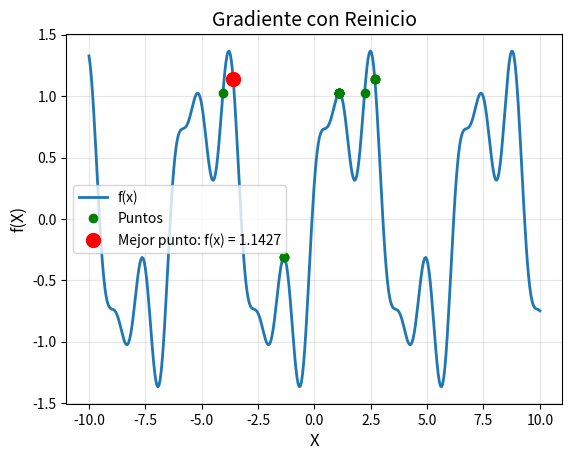

Recreate this plot in Python.
import matplotlib.pyplot as plt
import numpy as np
import random

# Parámetros iniciales del algoritmo
Rango = [-4, 8]
presicion = 0.0001
paso = 0.2
max_iter = 300
rango_numinicial=[-3,3]
num_intentos=20

# Función objetivo
def funcion(x):
    return np.sin(x) + 0.5 * np.sin(3*x) + 0.3 * np.cos(5*x)

# Derivada
def derivada(x):
    return np.cos(x) + 1.5 * np.cos(3*x) - 1.5 * np.sin(5*x)

# Gradiente descendente
def gradiente_descendente(x_inicial, paso, max_iter):
    puntos_x = []
    puntos_y = []

    x = x_inicial
    puntos_x.append(x)
    puntos_y.append(funcion(x))

    gradiente = derivada(x)

    for i in range(max_iter):
        if abs(gradiente) > presicion:
            gradiente = derivada(x)
            x = x + (paso * gradiente)
        else:
            break
        puntos_x.append(x)
        puntos_y.append(funcion(x))

    return x, gradiente


print(f"{'Iteracion':<12} {'x_inicial':<25}{'X final':<20} {'f(X final)':<20}")
print("-" * 80)

mejores_x = []
mejores_y = []

for i in range(num_intentos):
    valor_inicial = random.uniform(rango_numinicial[0], rango_numinicial[1])
    x_final, gradiente = gradiente_descendente(valor_inicial, paso, max_iter)

    mejores_x.append(x_final)
    mejores_y.append(funcion(x_final))

    print(f"{i + 1:<12} {valor_inicial:<20.3f}{x_final:<20.8f} {funcion(x_final):<20.8f}")
##print(len(mejores_x),mejores_x)
#print(len(mejores_y),mejores_y)
indice_mejor = np.argmax(mejores_y)
mejor_x = mejores_x[indice_mejor]
mejor_y = mejores_y[indice_mejor]

print(f"\n*** MEJOR PUNTO ENCONTRADO ***")
print(f"Intento: #{indice_mejor + 1}")
print(f"Coordenadas: x = {mejor_x:.6f}, f(x) = {mejor_y:.6f}")

# Graficar
x = np.linspace(-10, 10, 400)
y_func = funcion(x)

plt.plot(x, y_func, label="f(x)", linewidth=2)
for i in range(len(mejores_x)):
    if i == 0:  # Solo agregar leyenda para el primer punto
        plt.plot(mejores_x[i], mejores_y[i], 'go', label='Puntos')
    else:  # Los demás puntos sin leyenda
        plt.plot(mejores_x[i], mejores_y[i], 'go', label='')

plt.plot(mejor_x, mejor_y, 'ro', markersize=10, label=f'Mejor punto: f(x) = {mejor_y:.4f}')

plt.title("Gradiente con Reinicio", fontsize=14)
plt.xlabel("X", fontsize=12)
plt.ylabel("f(X)", fontsize=12)
plt.grid(True, alpha=0.3)
plt.legend()
plt.show()
